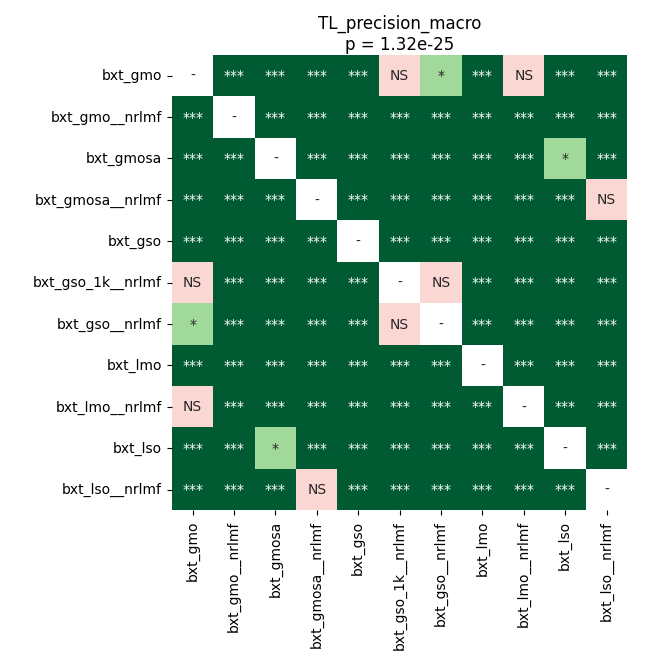

The table this chart was drawn from, first rows:
	bxt_gmo	bxt_gmo__nrlmf	bxt_gmosa	bxt_gmosa__nrlmf	bxt_gso	bxt_gso_1k__nrlmf	bxt_gso__nrlmf	bxt_lmo	bxt_lmo__nrlmf	bxt_lso	bxt_lso__nrlmf
bxt_gmo	1.0	3.5712059507978724e-05	3.5712059507978724e-05	3.5712059507978724e-05	3.5712059507978724e-05	0.1085	0.0144	3.5712059507978724e-05	0.08805	3.5712059507978724e-05	3.5712059507978724e-05
bxt_gmo__nrlmf	3.5712059507978724e-05	1.0	3.5712059507978724e-05	3.5712059507978724e-05	3.5712059507978724e-05	3.5712059507978724e-05	3.5712059507978724e-05	3.5712059507978724e-05	3.5712059507978724e-05	3.5712059507978724e-05	3.5712059507978724e-05
bxt_gmosa	3.5712059507978724e-05	3.5712059507978724e-05	1.0	3.5712059507978724e-05	3.5712059507978724e-05	3.5712059507978724e-05	3.5712059507978724e-05	3.5712059507978724e-05	3.5712059507978724e-05	0.03617	3.5712059507978724e-05
bxt_gmosa__nrlmf	3.5712059507978724e-05	3.5712059507978724e-05	3.5712059507978724e-05	1.0	3.5712059507978724e-05	3.5712059507978724e-05	6.850884885204082e-05	3.5712059507978724e-05	3.5712059507978724e-05	3.5712059507978724e-05	0.4954
bxt_gso	3.5712059507978724e-05	3.5712059507978724e-05	3.5712059507978724e-05	3.5712059507978724e-05	1.0	3.5712059507978724e-05	3.5712059507978724e-05	3.5712059507978724e-05	3.5712059507978724e-05	3.5712059507978724e-05	3.5712059507978724e-05
bxt_gso_1k__nrlmf	0.1085	3.5712059507978724e-05	3.5712059507978724e-05	3.5712059507978724e-05	3.5712059507978724e-05	1.0	0.4112	3.5712059507978724e-05	3.5712059507978724e-05	3.5712059507978724e-05	3.5712059507978724e-05
bxt_gso__nrlmf	0.0144	3.5712059507978724e-05	3.5712059507978724e-05	6.850884885204082e-05	3.5712059507978724e-05	0.4112	1.0	3.5712059507978724e-05	3.5712059507978724e-05	3.5712059507978724e-05	6.850884885204082e-05
bxt_lmo	3.5712059507978724e-05	3.5712059507978724e-05	3.5712059507978724e-05	3.5712059507978724e-05	3.5712059507978724e-05	3.5712059507978724e-05	3.5712059507978724e-05	1.0	3.5712059507978724e-05	3.5712059507978724e-05	3.5712059507978724e-05
bxt_lmo__nrlmf	0.08805	3.5712059507978724e-05	3.5712059507978724e-05	3.5712059507978724e-05	3.5712059507978724e-05	3.5712059507978724e-05	3.5712059507978724e-05	3.5712059507978724e-05	1.0	3.5712059507978724e-05	3.5712059507978724e-05
bxt_lso	3.5712059507978724e-05	3.5712059507978724e-05	0.03617	3.5712059507978724e-05	3.5712059507978724e-05	3.5712059507978724e-05	3.5712059507978724e-05	3.5712059507978724e-05	3.5712059507978724e-05	1.0	3.5712059507978724e-05
bxt_lso__nrlmf	3.5712059507978724e-05	3.5712059507978724e-05	3.5712059507978724e-05	0.4954	3.5712059507978724e-05	3.5712059507978724e-05	6.850884885204082e-05	3.5712059507978724e-05	3.5712059507978724e-05	3.5712059507978724e-05	1.0
